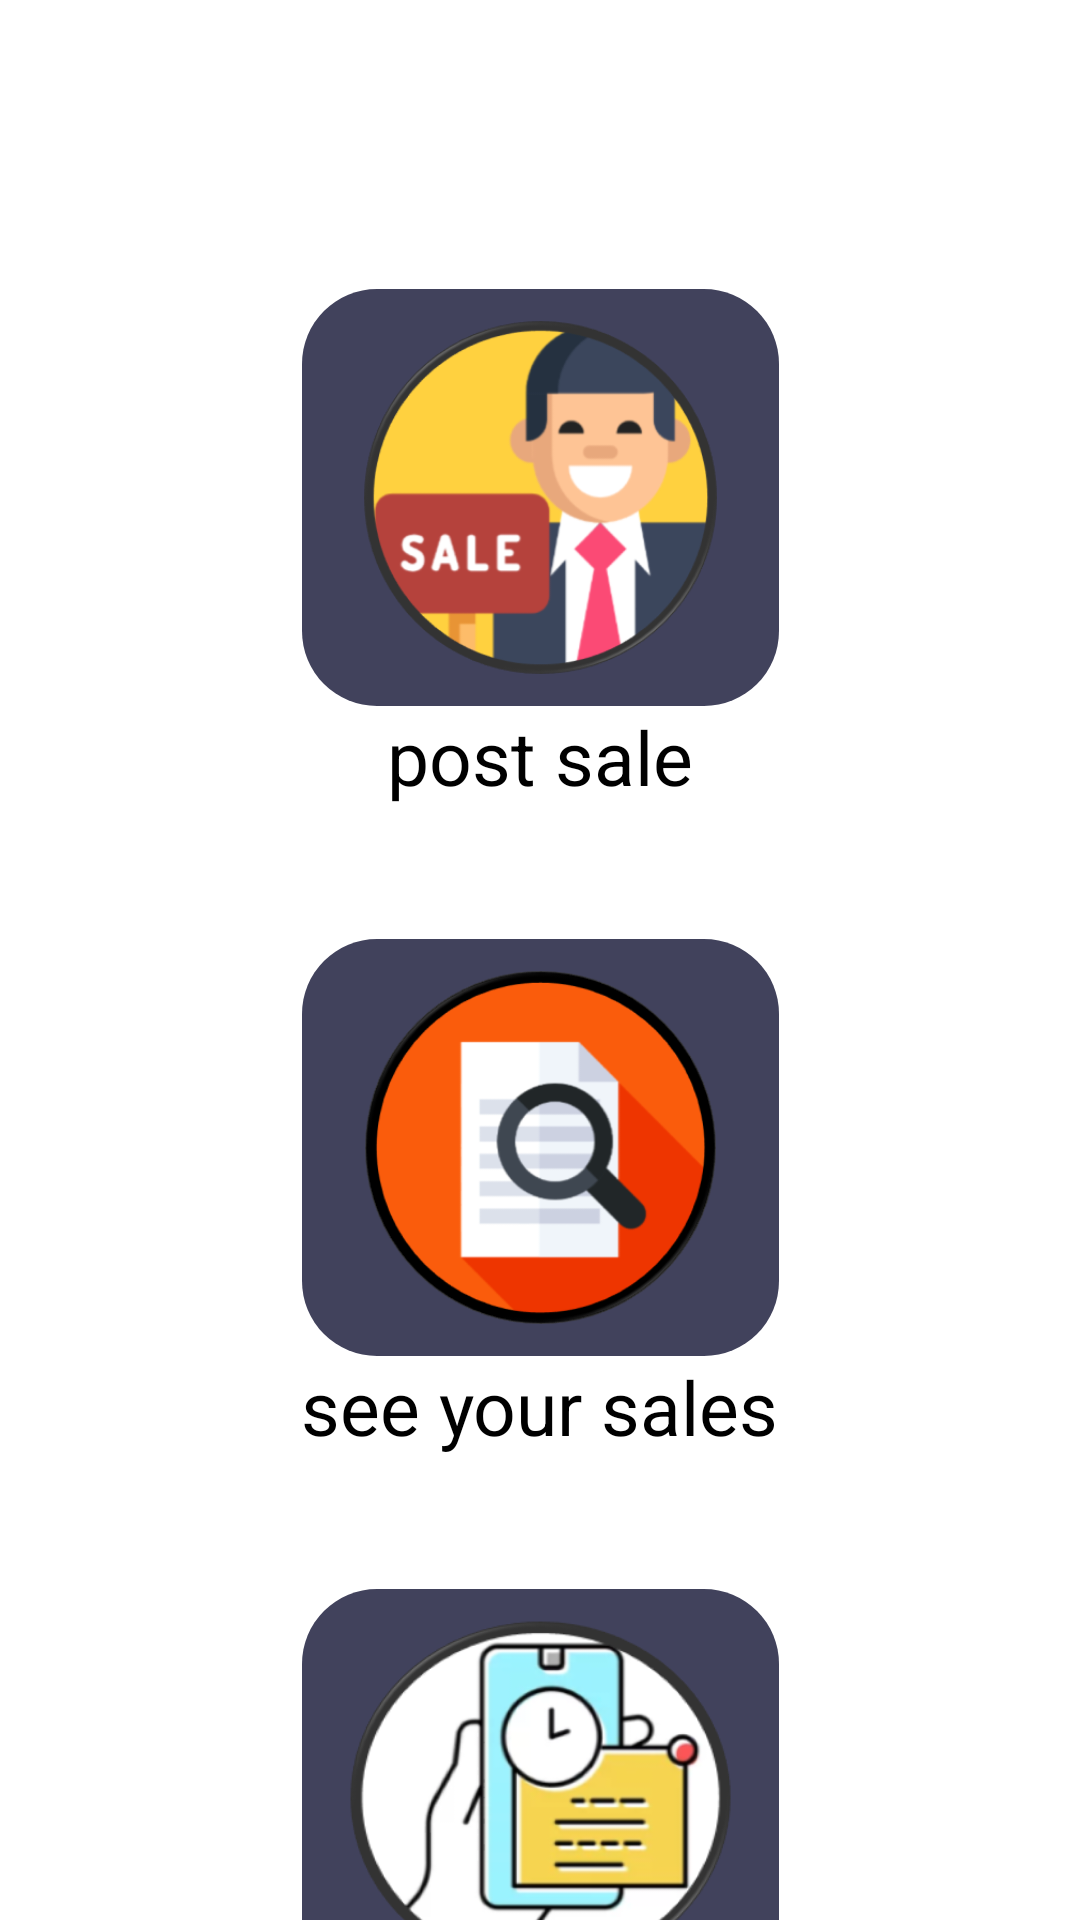

Reconstruct the res/layout file that produces this screen, plus the resources it refers to.
<!-- AndroidManifest.xml: application theme Theme.BFF -->
<!-- res/layout/activity_sales.xml -->
<?xml version="1.0" encoding="utf-8"?>
<androidx.constraintlayout.widget.ConstraintLayout xmlns:android="http://schemas.android.com/apk/res/android"
    xmlns:app="http://schemas.android.com/apk/res-auto"
    xmlns:tools="http://schemas.android.com/tools"
    android:layout_width="match_parent"
    android:layout_height="match_parent"
    tools:context=".view.getLostView"
    >


    <ImageButton
        android:id="@+id/post"
        android:layout_width="159dp"
        android:layout_height="139dp"
        android:layout_marginStart="50dp"
        android:layout_marginTop="32dp"
        android:layout_marginEnd="50dp"
        android:background="@drawable/colorbutton"
        android:contentDescription="photo"
        android:padding="10dp"
        android:scaleType="fitCenter"
        android:text="view lost"
        android:textAllCaps="false"
        android:textSize="20sp"
        app:backgroundTint="@null"
        app:layout_constraintBottom_toBottomOf="parent"
        app:layout_constraintEnd_toEndOf="parent"
        app:layout_constraintStart_toStartOf="parent"
        app:layout_constraintTop_toTopOf="parent"
        app:layout_constraintVertical_bias="0.137"
        app:srcCompat="@drawable/post_sale" />

    <TextView
        android:id="@+id/View_Lost_title"
        android:layout_width="wrap_content"
        android:layout_height="wrap_content"
        android:text="post sale"
        android:textColor="#000"
        android:textSize="25sp"
        app:layout_constraintEnd_toEndOf="parent"
        app:layout_constraintStart_toStartOf="parent"
        app:layout_constraintTop_toBottomOf="@id/post" />


    <ImageButton
        android:id="@+id/view"
        android:layout_width="159dp"
        android:layout_height="139dp"
        android:layout_marginStart="50dp"
        android:layout_marginTop="44dp"
        android:layout_marginEnd="50dp"
        android:background="@drawable/colorbutton"
        android:contentDescription="photo"
        android:padding="10dp"
        android:scaleType="fitCenter"
        android:text="I got lost"
        android:textAllCaps="false"
        android:textSize="20sp"
        app:backgroundTint="@null"
        app:layout_constraintEnd_toEndOf="parent"
        app:layout_constraintStart_toStartOf="parent"
        app:layout_constraintTop_toBottomOf="@id/View_Lost_title"
        app:srcCompat="@drawable/viewlost"
        tools:ignore="MissingConstraints" />

    <TextView
        android:id="@+id/IgotLostTitel"
        android:layout_width="wrap_content"
        android:layout_height="wrap_content"
        android:text="see your sales"
        android:textColor="#000"
        android:textSize="25sp"
        app:layout_constraintEnd_toEndOf="parent"
        app:layout_constraintStart_toStartOf="parent"
        app:layout_constraintTop_toBottomOf="@id/view" />

    <ImageButton
        android:id="@+id/history_sale"
        android:layout_width="159dp"
        android:layout_height="139dp"
        android:layout_marginStart="50dp"
        android:layout_marginTop="44dp"
        android:layout_marginEnd="50dp"
        android:background="@drawable/colorbutton"
        android:contentDescription="photo"
        android:padding="10dp"
        android:scaleType="fitCenter"
        android:text="I got lost"
        android:textAllCaps="false"
        android:textSize="20sp"
        app:backgroundTint="@null"
        app:layout_constraintEnd_toEndOf="parent"
        app:layout_constraintStart_toStartOf="parent"
        app:layout_constraintTop_toBottomOf="@+id/IgotLostTitel"
        app:srcCompat="@drawable/history"
        tools:ignore="MissingConstraints" />

    <TextView
        android:id="@+id/history"
        android:layout_width="wrap_content"
        android:layout_height="wrap_content"
        android:text="show your history sales"
        android:textColor="#000"
        android:textSize="25sp"
        app:layout_constraintEnd_toEndOf="parent"
        app:layout_constraintStart_toStartOf="parent"
        app:layout_constraintTop_toBottomOf="@+id/history_sale" />

</androidx.constraintlayout.widget.ConstraintLayout>
<!-- resources referenced by this layout -->
<resources>
  <!-- drawable colorbutton (drawable) -->
  <?xml version="1.0" encoding="utf-8"?>
  <shape xmlns:android="http://schemas.android.com/apk/res/android">
      <corners
          android:radius="25dp" />
      <gradient
          android:angle="45"
          android:centerX="35"
          android:startColor="#41425c"
          android:endColor="#41425c"
          android:type="linear" />
      <size
          android:height="20dp"
          android:width="100dp"
          />
  
  </shape>
  <!-- drawable history: png bitmap (drawable, 51415 bytes) -->
  <!-- drawable post_sale: png bitmap (drawable, 35464 bytes) -->
  <!-- drawable viewlost: png bitmap (drawable, 27118 bytes) -->
  <style name="Theme.BFF" parent="Theme.MaterialComponents.DayNight.DarkActionBar">
          
          <item name="colorPrimary">@color/purple_500</item>
          <item name="colorPrimaryVariant">@color/purple_700</item>
          <item name="colorOnPrimary">@color/white</item>
          
          <item name="colorSecondary">@color/teal_200</item>
          <item name="colorSecondaryVariant">@color/teal_700</item>
          <item name="colorOnSecondary">@color/black</item>
          
          <item name="android:statusBarColor">?attr/colorPrimaryVariant</item>
          
      </style>
  <color name="purple_500">#FF6200EE</color>
  <color name="purple_700">#FF3700B3</color>
  <color name="white">#FFFFFFFF</color>
  <color name="teal_200">#FF03DAC5</color>
  <color name="teal_700">#FF018786</color>
  <color name="black">#FF000000</color>
</resources>
